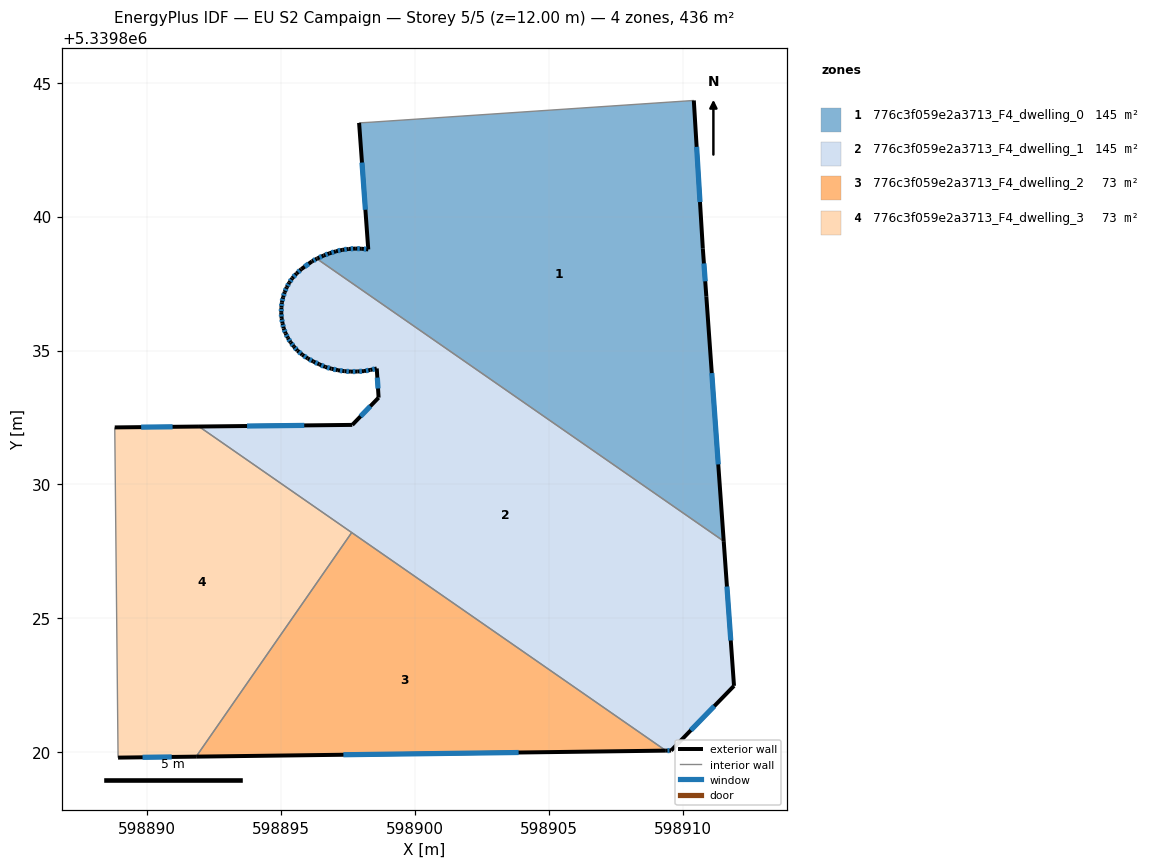
=== STOREY PLAN SPEC (per zone: floor XY polygon, exterior-wall plan segments, windows/doors) ===
zone 1: 776c3f059e2a3713_F4_dwelling_0  (145.3 m²)
  floor: (598910.41, 5339844.33) (598910.74, 5339838.81) (598910.88, 5339837.02) (598911.53, 5339827.88) (598896.34, 5339838.43) (598896.36, 5339838.44) (598896.59, 5339838.55) (598896.81, 5339838.63) (598897.05, 5339838.70) (598897.29, 5339838.76) (598897.53, 5339838.79) (598897.77, 5339838.81) (598898.02, 5339838.80) (598898.26, 5339838.78) (598897.92, 5339843.50) (598898.40, 5339843.53)
  exterior wall: (598896.81, 5339838.63) – (598896.59, 5339838.55)  [0.2 m]
    window: (598896.74, 5339838.60) – (598896.66, 5339838.57)  [0.1 m²]
  exterior wall: (598897.05, 5339838.70) – (598896.81, 5339838.63)  [0.3 m]
    window: (598896.97, 5339838.68) – (598896.88, 5339838.65)  [0.1 m²]
  exterior wall: (598897.29, 5339838.76) – (598897.05, 5339838.70)  [0.2 m]
    window: (598897.21, 5339838.74) – (598897.12, 5339838.72)  [0.1 m²]
  exterior wall: (598897.53, 5339838.79) – (598897.29, 5339838.76)  [0.2 m]
    window: (598897.45, 5339838.78) – (598897.36, 5339838.77)  [0.1 m²]
  exterior wall: (598897.77, 5339838.81) – (598897.53, 5339838.79)  [0.2 m]
    window: (598897.69, 5339838.80) – (598897.60, 5339838.80)  [0.1 m²]
  exterior wall: (598898.02, 5339838.80) – (598897.77, 5339838.81)  [0.3 m]
    window: (598897.94, 5339838.80) – (598897.85, 5339838.80)  [0.1 m²]
  exterior wall: (598898.26, 5339838.78) – (598898.02, 5339838.80)  [0.2 m]
    window: (598898.18, 5339838.78) – (598898.09, 5339838.79)  [0.1 m²]
  exterior wall: (598897.92, 5339843.50) – (598898.26, 5339838.78)  [4.7 m]
    window: (598898.02, 5339842.02) – (598898.15, 5339840.26)  [2.0 m²]
  exterior wall: (598910.74, 5339838.81) – (598910.41, 5339844.33)  [5.5 m]
    window: (598910.64, 5339840.54) – (598910.51, 5339842.60)  [2.3 m²]
  exterior wall: (598910.88, 5339837.02) – (598910.74, 5339838.81)  [1.8 m]
    window: (598910.83, 5339837.58) – (598910.79, 5339838.25)  [0.7 m²]
  exterior wall: (598911.53, 5339827.88) – (598910.88, 5339837.02)  [9.2 m]
    window: (598911.32, 5339830.75) – (598911.08, 5339834.16)  [3.8 m²]
  exterior wall: (598896.36, 5339838.44) – (598896.34, 5339838.43)  [0.0 m]
  exterior wall: (598896.59, 5339838.55) – (598896.36, 5339838.44)  [0.3 m]
    window: (598896.52, 5339838.51) – (598896.43, 5339838.47)  [0.1 m²]
  interior walls: 3
zone 2: 776c3f059e2a3713_F4_dwelling_1  (145.3 m²)
  floor: (598911.53, 5339827.88) (598911.91, 5339822.48) (598909.56, 5339820.07) (598909.36, 5339820.07) (598891.94, 5339832.16) (598897.66, 5339832.22) (598898.64, 5339833.24) (598898.57, 5339834.33) (598898.33, 5339834.28) (598898.10, 5339834.23) (598897.85, 5339834.22) (598897.61, 5339834.21) (598897.37, 5339834.23) (598897.13, 5339834.26) (598896.89, 5339834.32) (598896.65, 5339834.39) (598896.43, 5339834.48) (598896.21, 5339834.59) (598896.00, 5339834.71) (598895.80, 5339834.84) (598895.61, 5339835.00) (598895.48, 5339835.15) (598895.36, 5339835.30) (598895.26, 5339835.47) (598895.17, 5339835.64) (598895.10, 5339835.83) (598895.06, 5339836.02) (598895.02, 5339836.21) (598895.01, 5339836.41) (598895.02, 5339836.61) (598895.03, 5339836.80) (598895.08, 5339836.99) (598895.14, 5339837.18) (598895.21, 5339837.36) (598895.31, 5339837.53) (598895.42, 5339837.70) (598895.58, 5339837.88) (598895.76, 5339838.04) (598896.16, 5339838.33) (598896.34, 5339838.43)
  exterior wall: (598897.66, 5339832.22) – (598891.94, 5339832.16)  [5.7 m]
    window: (598895.87, 5339832.21) – (598893.73, 5339832.18)  [2.4 m²]
  exterior wall: (598898.64, 5339833.24) – (598897.66, 5339832.22)  [1.4 m]
    window: (598898.34, 5339832.92) – (598897.97, 5339832.54)  [0.6 m²]
  exterior wall: (598898.57, 5339834.33) – (598898.64, 5339833.24)  [1.1 m]
    window: (598898.60, 5339833.99) – (598898.62, 5339833.58)  [0.5 m²]
  exterior wall: (598898.33, 5339834.28) – (598898.57, 5339834.33)  [0.2 m]
    window: (598898.41, 5339834.29) – (598898.50, 5339834.31)  [0.1 m²]
  exterior wall: (598898.10, 5339834.23) – (598898.33, 5339834.28)  [0.2 m]
    window: (598898.17, 5339834.25) – (598898.26, 5339834.26)  [0.1 m²]
  exterior wall: (598897.85, 5339834.22) – (598898.10, 5339834.23)  [0.2 m]
    window: (598897.93, 5339834.22) – (598898.02, 5339834.23)  [0.1 m²]
  exterior wall: (598897.61, 5339834.21) – (598897.85, 5339834.22)  [0.2 m]
    window: (598897.68, 5339834.22) – (598897.77, 5339834.22)  [0.1 m²]
  exterior wall: (598897.37, 5339834.23) – (598897.61, 5339834.21)  [0.2 m]
    window: (598897.44, 5339834.22) – (598897.53, 5339834.22)  [0.1 m²]
  exterior wall: (598897.13, 5339834.26) – (598897.37, 5339834.23)  [0.2 m]
    window: (598897.20, 5339834.25) – (598897.29, 5339834.24)  [0.1 m²]
  exterior wall: (598896.89, 5339834.32) – (598897.13, 5339834.26)  [0.2 m]
    window: (598896.96, 5339834.30) – (598897.05, 5339834.28)  [0.1 m²]
  exterior wall: (598896.65, 5339834.39) – (598896.89, 5339834.32)  [0.2 m]
    window: (598896.73, 5339834.37) – (598896.81, 5339834.34)  [0.1 m²]
  exterior wall: (598896.43, 5339834.48) – (598896.65, 5339834.39)  [0.2 m]
    window: (598896.50, 5339834.45) – (598896.58, 5339834.42)  [0.1 m²]
  exterior wall: (598896.21, 5339834.59) – (598896.43, 5339834.48)  [0.2 m]
    window: (598896.28, 5339834.56) – (598896.36, 5339834.52)  [0.1 m²]
  exterior wall: (598896.00, 5339834.71) – (598896.21, 5339834.59)  [0.2 m]
    window: (598896.06, 5339834.67) – (598896.14, 5339834.63)  [0.1 m²]
  exterior wall: (598895.80, 5339834.84) – (598896.00, 5339834.71)  [0.2 m]
    window: (598895.86, 5339834.80) – (598895.93, 5339834.75)  [0.1 m²]
  exterior wall: (598895.61, 5339835.00) – (598895.80, 5339834.84)  [0.2 m]
    window: (598895.67, 5339834.95) – (598895.74, 5339834.89)  [0.1 m²]
  exterior wall: (598895.48, 5339835.15) – (598895.61, 5339835.00)  [0.2 m]
    window: (598895.52, 5339835.10) – (598895.57, 5339835.05)  [0.1 m²]
  exterior wall: (598895.36, 5339835.30) – (598895.48, 5339835.15)  [0.2 m]
    window: (598895.40, 5339835.26) – (598895.44, 5339835.20)  [0.1 m²]
  exterior wall: (598895.26, 5339835.47) – (598895.36, 5339835.30)  [0.2 m]
    window: (598895.29, 5339835.42) – (598895.33, 5339835.36)  [0.1 m²]
  exterior wall: (598895.17, 5339835.64) – (598895.26, 5339835.47)  [0.2 m]
    window: (598895.20, 5339835.59) – (598895.23, 5339835.53)  [0.1 m²]
  exterior wall: (598895.10, 5339835.83) – (598895.17, 5339835.64)  [0.2 m]
    window: (598895.12, 5339835.77) – (598895.15, 5339835.70)  [0.1 m²]
  exterior wall: (598895.06, 5339836.02) – (598895.10, 5339835.83)  [0.2 m]
    window: (598895.07, 5339835.96) – (598895.09, 5339835.89)  [0.1 m²]
  exterior wall: (598895.02, 5339836.21) – (598895.06, 5339836.02)  [0.2 m]
    window: (598895.03, 5339836.15) – (598895.05, 5339836.08)  [0.1 m²]
  exterior wall: (598895.01, 5339836.41) – (598895.02, 5339836.21)  [0.2 m]
    window: (598895.01, 5339836.35) – (598895.02, 5339836.27)  [0.1 m²]
  exterior wall: (598895.02, 5339836.61) – (598895.01, 5339836.41)  [0.2 m]
    window: (598895.01, 5339836.55) – (598895.01, 5339836.47)  [0.1 m²]
  exterior wall: (598895.03, 5339836.80) – (598895.02, 5339836.61)  [0.2 m]
    window: (598895.03, 5339836.74) – (598895.02, 5339836.67)  [0.1 m²]
  exterior wall: (598895.08, 5339836.99) – (598895.03, 5339836.80)  [0.2 m]
    window: (598895.06, 5339836.93) – (598895.05, 5339836.86)  [0.1 m²]
  exterior wall: (598895.14, 5339837.18) – (598895.08, 5339836.99)  [0.2 m]
    window: (598895.12, 5339837.12) – (598895.10, 5339837.05)  [0.1 m²]
  exterior wall: (598895.21, 5339837.36) – (598895.14, 5339837.18)  [0.2 m]
    window: (598895.19, 5339837.30) – (598895.16, 5339837.24)  [0.1 m²]
  exterior wall: (598895.31, 5339837.53) – (598895.21, 5339837.36)  [0.2 m]
    window: (598895.28, 5339837.48) – (598895.24, 5339837.42)  [0.1 m²]
  exterior wall: (598895.42, 5339837.70) – (598895.31, 5339837.53)  [0.2 m]
    window: (598895.38, 5339837.64) – (598895.34, 5339837.58)  [0.1 m²]
  exterior wall: (598895.58, 5339837.88) – (598895.42, 5339837.70)  [0.2 m]
    window: (598895.53, 5339837.82) – (598895.47, 5339837.75)  [0.1 m²]
  exterior wall: (598895.76, 5339838.04) – (598895.58, 5339837.88)  [0.2 m]
    window: (598895.70, 5339837.99) – (598895.64, 5339837.93)  [0.1 m²]
  exterior wall: (598896.16, 5339838.33) – (598895.76, 5339838.04)  [0.5 m]
    window: (598896.03, 5339838.24) – (598895.88, 5339838.13)  [0.2 m²]
  exterior wall: (598896.34, 5339838.43) – (598896.16, 5339838.33)  [0.2 m]
    window: (598896.28, 5339838.40) – (598896.21, 5339838.36)  [0.1 m²]
  exterior wall: (598911.91, 5339822.48) – (598911.53, 5339827.88)  [5.4 m]
    window: (598911.79, 5339824.18) – (598911.65, 5339826.19)  [2.3 m²]
  exterior wall: (598909.56, 5339820.07) – (598911.91, 5339822.48)  [3.4 m]
    window: (598910.30, 5339820.83) – (598911.17, 5339821.73)  [1.4 m²]
  exterior wall: (598909.36, 5339820.07) – (598909.56, 5339820.07)  [0.2 m]
    window: (598909.43, 5339820.07) – (598909.50, 5339820.07)  [0.1 m²]
  interior walls: 3
zone 3: 776c3f059e2a3713_F4_dwelling_2  (72.7 m²)
  floor: (598909.36, 5339820.07) (598891.83, 5339819.84) (598897.64, 5339828.21)
  exterior wall: (598891.83, 5339819.84) – (598909.36, 5339820.07)  [17.5 m]
    window: (598897.33, 5339819.91) – (598903.87, 5339820.00)  [7.3 m²]
  interior walls: 2
zone 4: 776c3f059e2a3713_F4_dwelling_3  (72.7 m²)
  floor: (598897.64, 5339828.21) (598891.83, 5339819.84) (598888.92, 5339819.80) (598888.79, 5339832.13) (598891.94, 5339832.16)
  exterior wall: (598888.92, 5339819.80) – (598891.83, 5339819.84)  [2.9 m]
    window: (598889.83, 5339819.82) – (598890.92, 5339819.83)  [1.2 m²]
  exterior wall: (598891.94, 5339832.16) – (598888.79, 5339832.13)  [3.1 m]
    window: (598890.95, 5339832.15) – (598889.78, 5339832.14)  [1.3 m²]
  interior walls: 3

=== DERIVED (storey summary) ===
Building: EU S2 Campaign
Storey: 5 of 5  (floor level z = 12.00 m)
Storey gross floor area: 436.0 m²
Zones on this storey: 4
  - 776c3f059e2a3713_F4_dwelling_0: floor 145.3 m²; exterior wall 23.2 m (69.6 m²); 12 window(s) 9.7 m²; WWR 13.9%
  - 776c3f059e2a3713_F4_dwelling_1: floor 145.3 m²; exterior wall 24.5 m (73.5 m²); 38 window(s) 10.2 m²; WWR 13.9%
  - 776c3f059e2a3713_F4_dwelling_2: floor 72.7 m²; exterior wall 17.5 m (52.6 m²); 1 window(s) 7.3 m²; WWR 13.9%
  - 776c3f059e2a3713_F4_dwelling_3: floor 72.7 m²; exterior wall 6.1 m (18.2 m²); 2 window(s) 2.5 m²; WWR 13.9%
Zone adjacency (shared interzone walls):
  - 776c3f059e2a3713_F4_dwelling_0 ↔ 776c3f059e2a3713_F4_dwelling_1
  - 776c3f059e2a3713_F4_dwelling_1 ↔ 776c3f059e2a3713_F4_dwelling_2
  - 776c3f059e2a3713_F4_dwelling_1 ↔ 776c3f059e2a3713_F4_dwelling_3
  - 776c3f059e2a3713_F4_dwelling_2 ↔ 776c3f059e2a3713_F4_dwelling_3